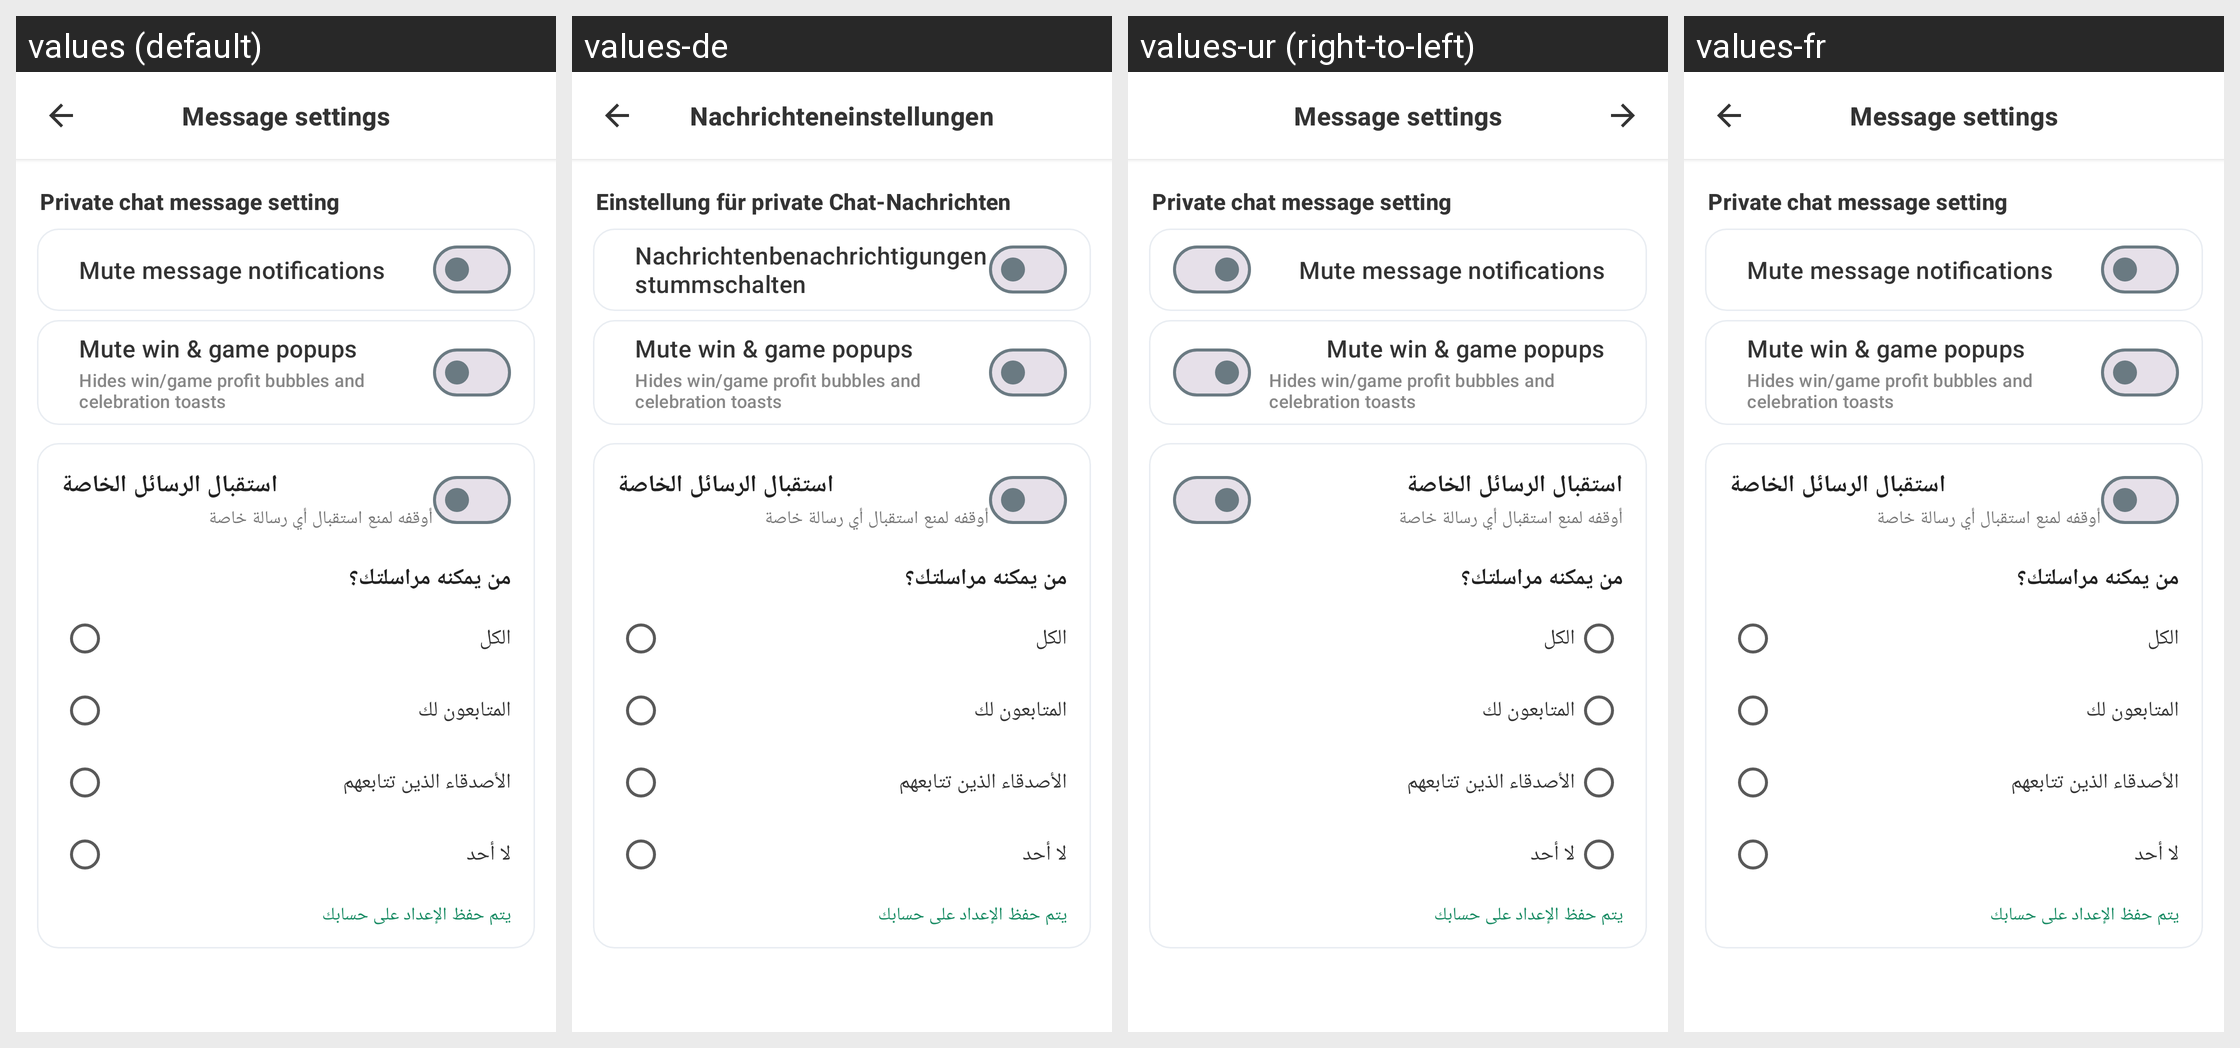

The same Android screen rendered under several of its app's locales, left to right. List the strings drawn on it with the default value and each locale's translation.
Android screen res/layout/activity_message_settings.xml rendered under 4 locales, left to right: values (default), values-de, values-ur (right-to-left), values-fr. Device: Nexus 5 (rendered at 1080×1920; each locale shown at half size, 540×960, under a caption strip naming it); theme Theme.AuraLive.
Other locales in the repository, not shown: values-ar, values-es, values-hi, values-in, values-pt-rBR, values-ru, values-tr, values-zh-rCN.
Strings drawn on this screen, with the default value and each locale's value (text and hints the layout hard-codes, and strings that could not be matched under every locale, appear in the picture but are not listed):

settings_messages
  values: Message settings
  values-de: Nachrichteneinstellungen
  values-ur: Message settings
  values-fr: Message settings

consult_message_setting
  values: Private chat message setting
  values-de: Einstellung für private Chat-Nachrichten
  values-ur: Private chat message setting
  values-fr: Private chat message setting

mute_message_notifications
  values: Mute message notifications
  values-de: Nachrichtenbenachrichtigungen stummschalten
  values-ur: Mute message notifications
  values-fr: Mute message notifications

mute_celebration_popups
  values: Mute win & game popups
  values-de: Mute win & game popups  [not translated; the default value is used]
  values-ur: Mute win & game popups  [not translated; the default value is used]
  values-fr: Mute win & game popups  [not translated; the default value is used]

mute_celebration_popups_hint
  values: Hides win/game profit bubbles and celebration toasts
  values-de: Hides win/game profit bubbles and celebration toasts  [not translated; the default value is used]
  values-ur: Hides win/game profit bubbles and celebration toasts  [not translated; the default value is used]
  values-fr: Hides win/game profit bubbles and celebration toasts  [not translated; the default value is used]
